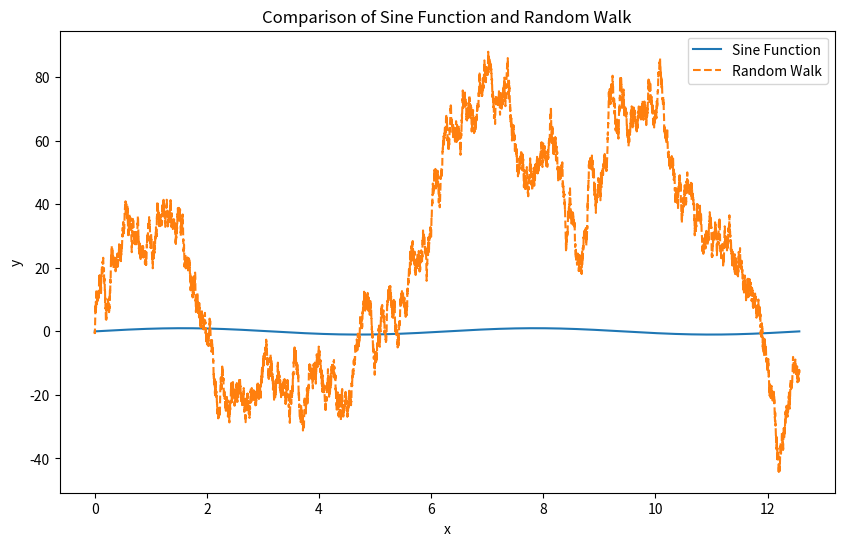
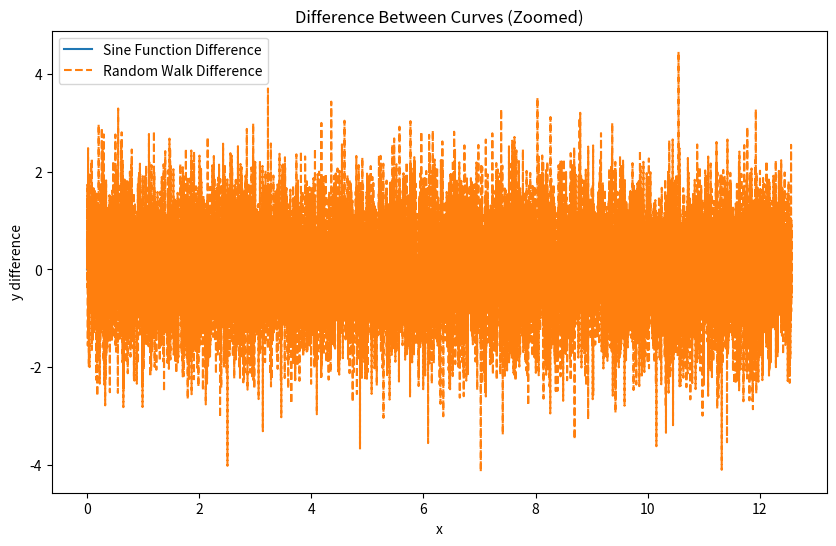
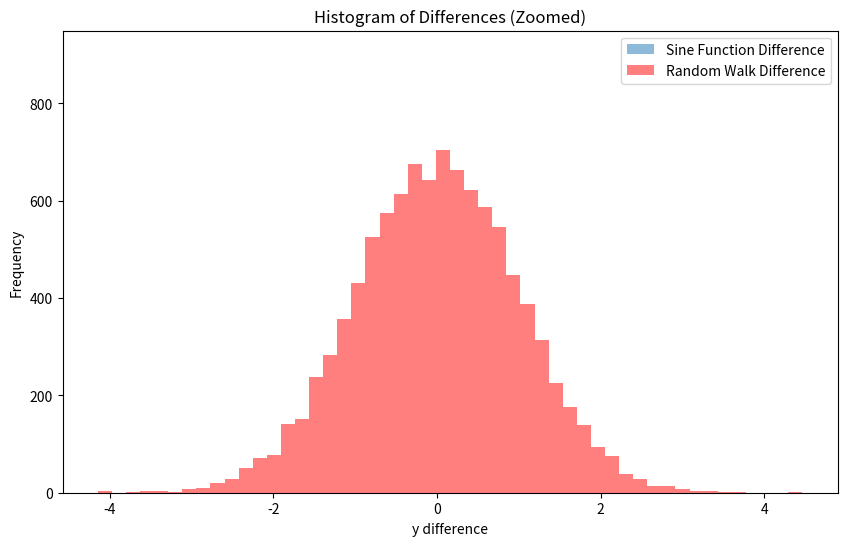

Write the Python code that produced these figures, in order.
import numpy as np
import matplotlib.pyplot as plt

# Generate x values
x = np.linspace(0, 4 * np.pi, 10000)

# Generate sine values
sine_values = np.sin(x)

# Generate random walk values
random_walk_values = np.cumsum(np.random.normal(size=x.size))

# Calculate total variation
total_variation_sine = np.sum(np.abs(np.diff(sine_values)))
total_variation_random_walk = np.sum(np.abs(np.diff(random_walk_values)))

print(f"Total Variation of Sine: {total_variation_sine}")
print(f"Total Variation of Random Walk: {total_variation_random_walk}")

# Plot the curves
plt.figure(figsize=(10, 6))
plt.plot(x, sine_values, label='Sine Function')
plt.plot(x, random_walk_values, label='Random Walk', linestyle='--')
plt.legend()
plt.title('Comparison of Sine Function and Random Walk')
plt.xlabel('x')
plt.ylabel('y')
plt.savefig('output.png')

# Plot the difference between the curves
plt.figure(figsize=(10, 6))
plt.plot(x[1:], np.diff(sine_values), label='Sine Function Difference')
plt.plot(x[1:], np.diff(random_walk_values), label='Random Walk Difference', linestyle='--')
plt.legend()
plt.title('Difference Between Curves (Zoomed)')
plt.xlabel('x')
plt.ylabel('y difference')
plt.savefig('output_difference.png')

# Plot the histogram of differences
plt.figure(figsize=(10, 6))
plt.hist(np.diff(sine_values), bins=50, label='Sine Function Difference', alpha=0.5)
plt.hist(np.diff(random_walk_values), bins=50, label='Random Walk Difference', linestyle='--', alpha=0.5, color='red')
plt.legend()
plt.title('Histogram of Differences (Zoomed)')
plt.xlabel('y difference')
plt.ylabel('Frequency')
plt.savefig('output_histogram.png')

print("Plots saved as output.png, output_difference.png and output_histogram.png")
